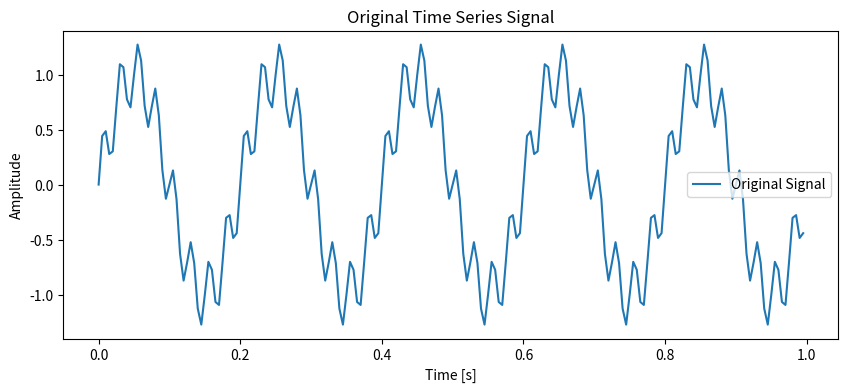
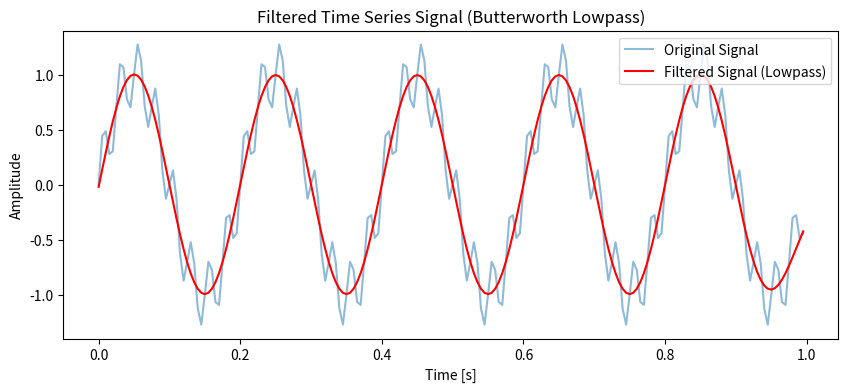

These figures' Python source, in order:
import numpy as np
import pandas as pd
from scipy.signal import butter, filtfilt
import matplotlib.pyplot as plt

# Sample time series data creation (replace this with your actual DataFrame and column)
# For example, a signal with a mixture of low and high frequency components
sampling_rate = 200  # Samples per second
t = np.linspace(0, 1, sampling_rate, endpoint=False)
# Create a signal with two frequencies: 5 Hz (low) and 50 Hz (high)
signal = np.sin(2 * np.pi * 5 * t) + 0.3 * np.sin(2 * np.pi * 40 * t)

# Create a DataFrame
df = pd.DataFrame({'time': t, 'signal': signal})

# Plot the original signal
plt.figure(figsize=(10, 4))
plt.plot(df['time'], df['signal'], label='Original Signal')
plt.title('Original Time Series Signal')
plt.xlabel('Time [s]')
plt.ylabel('Amplitude')
plt.legend()
plt.show()

# Step 1: Define the Butterworth lowpass filter
def butter_lowpass_filter(data, cutoff, fs, order=4):
    """
    Apply a Butterworth lowpass filter to the given data.

    Args:
        data (array-like): The input signal to filter.
        cutoff (float): The cutoff frequency for the lowpass filter.
        fs (float): The sampling rate of the signal (samples per second).
        order (int): The order of the filter (default is 4).

    Returns:
        array-like: The filtered signal.
    """
    nyquist = 0.5 * fs  # Nyquist frequency is half of the sampling rate
    normal_cutoff = cutoff / nyquist  # Normalized cutoff frequency
    b, a = butter(order, normal_cutoff, btype='low', analog=False)
    filtered_data = filtfilt(b, a, data)
    return filtered_data

# Step 2: Apply the lowpass filter to the signal
cutoff_frequency = 10  # Set the desired cutoff frequency (in Hz)
filtered_signal = butter_lowpass_filter(df['signal'], cutoff=cutoff_frequency, fs=sampling_rate)

# Step 3: Add the filtered signal back to the DataFrame
df['filtered_signal'] = filtered_signal

# Step 4: Plot the filtered signal
plt.figure(figsize=(10, 4))
plt.plot(df['time'], df['signal'], label='Original Signal', alpha=0.5)
plt.plot(df['time'], df['filtered_signal'], label='Filtered Signal (Lowpass)', color='red')
plt.title('Filtered Time Series Signal (Butterworth Lowpass)')
plt.xlabel('Time [s]')
plt.ylabel('Amplitude')
plt.legend()
plt.show()
